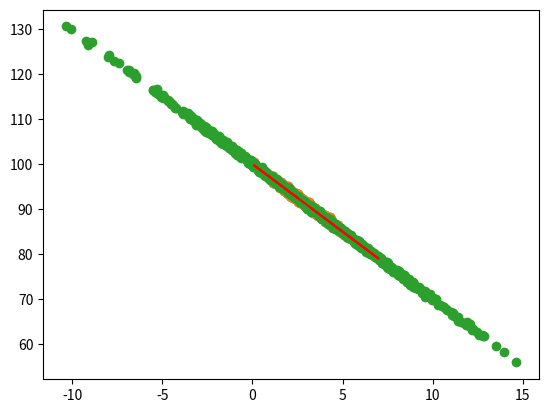

Generate this figure with matplotlib:
#!/usr/bin/env python
# coding: utf-8

# # Linear Regression

# Let's fabricate some data that shows a roughly linear relationship between page speed and amount purchased:
# updating this notebook

# In[1]:


get_ipython().run_line_magic('matplotlib', 'inline')
import numpy as np
from pylab import *

pageSpeeds = np.random.normal(3.0, 1.0, 1000)
purchaseAmount = 100 - (pageSpeeds + np.random.normal(0, 0.1, 1000)) * 3

scatter(pageSpeeds, purchaseAmount)


# As we only have two features, we can keep it simple and just use scipy.state.linregress:

# In[3]:


from scipy import stats

slope, intercept, r_value, p_value, std_err = stats.linregress(pageSpeeds, purchaseAmount)


# Not surprisngly, our R-squared value shows a really good fit:

# In[4]:


r_value ** 2


# Let's use the slope and intercept we got from the regression to plot predicted values vs. observed:

# In[5]:


import matplotlib.pyplot as plt

def predict(x):
    return slope * x + intercept

fitLine = predict(pageSpeeds)

plt.scatter(pageSpeeds, purchaseAmount)
plt.plot(pageSpeeds, fitLine, c='r')
plt.show()


# ## Activity

# Try increasing the random variation in the test data, and see what effect it has on the r-squared error value.

# In[6]:


pageSpeeds = np.random.normal(3.0, 4.0, 1000)
purchaseAmount = 100 - (pageSpeeds + np.random.normal(0, 0.1, 1000)) * 3

scatter(pageSpeeds, purchaseAmount)


# In[7]:


slope, intercept, r_value, p_value, std_err = stats.linregress(pageSpeeds, purchaseAmount)
r_value **2


# In[ ]:




